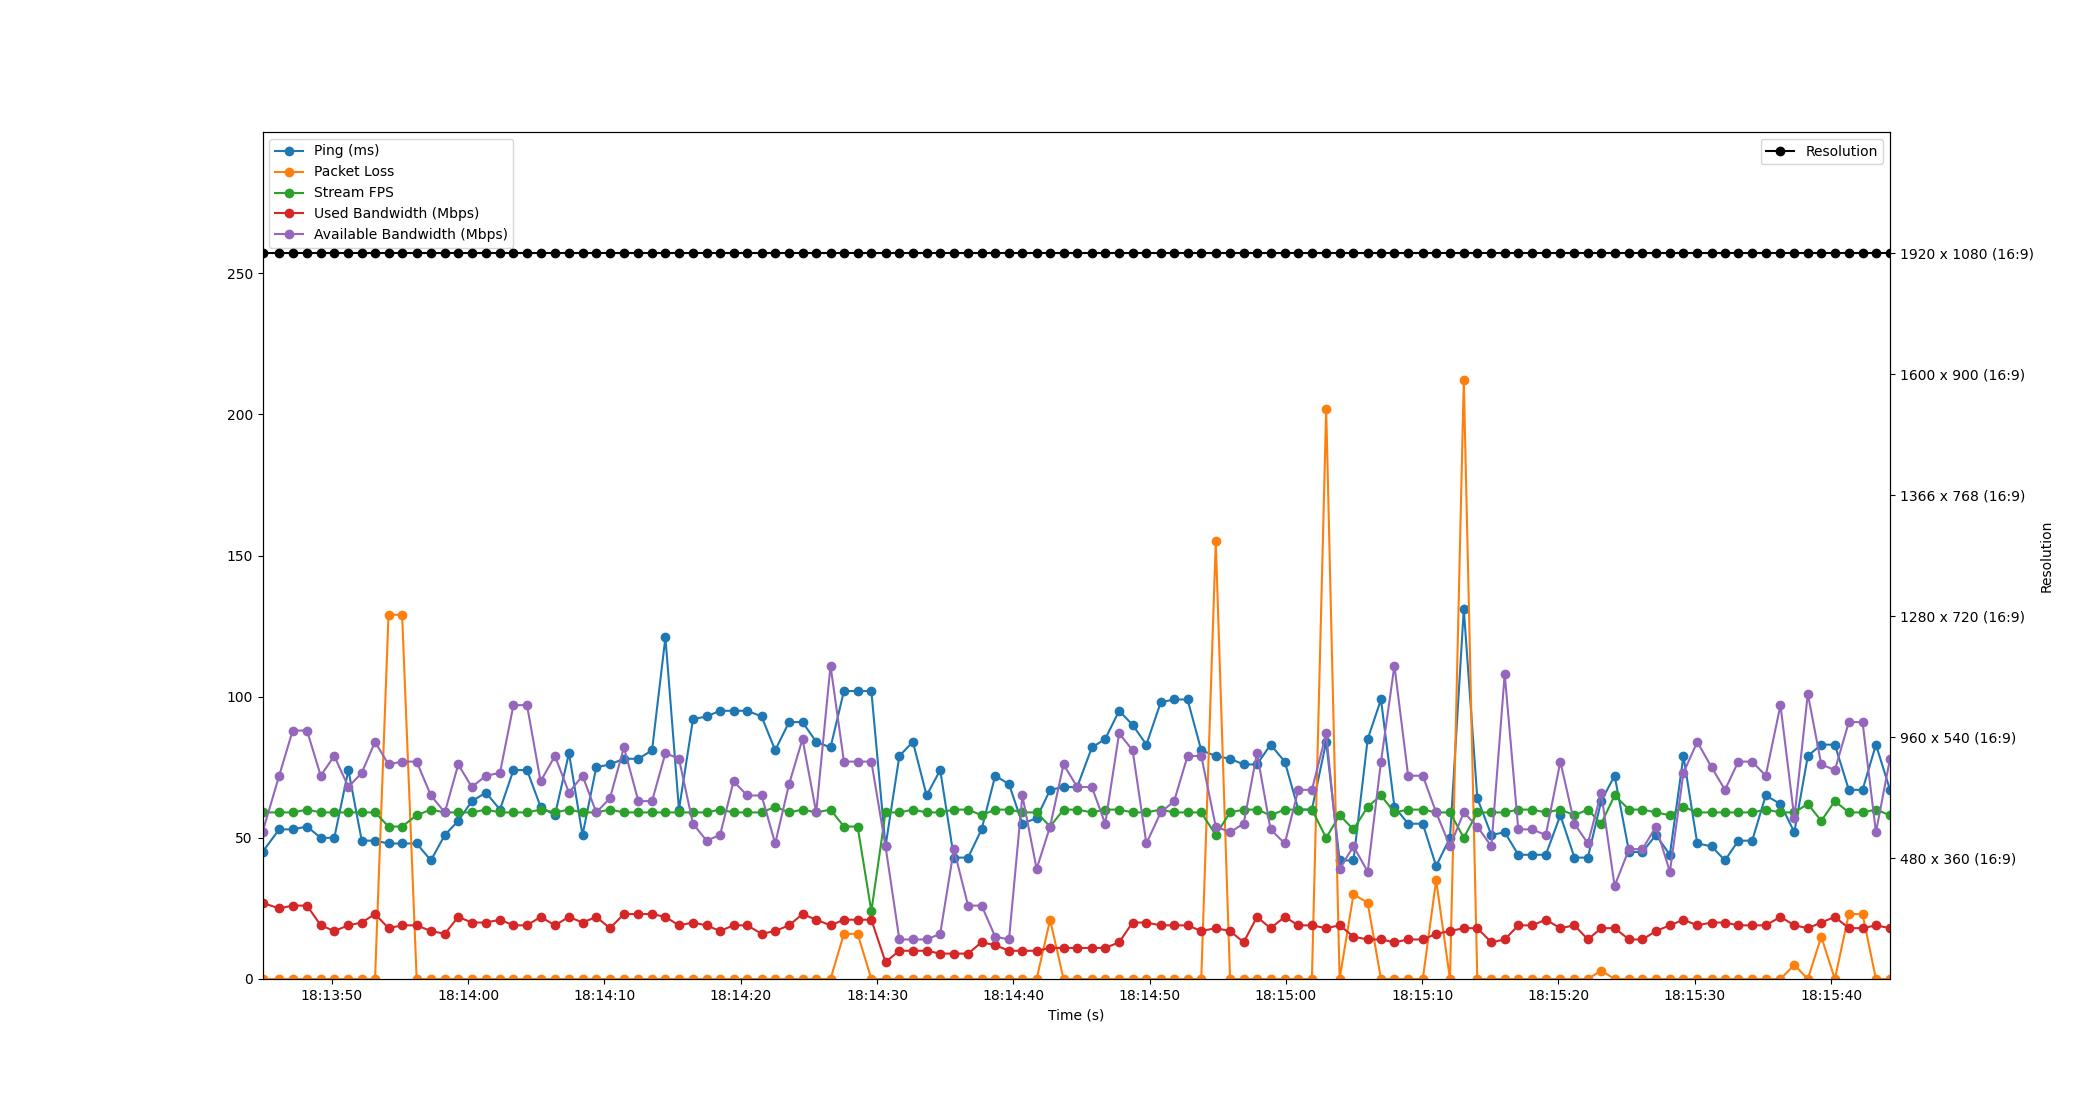

Source data for this figure (header and first rows):
Time, Timestamp, Ping, Packet Loss, Stream FPS, Used Bandwidth, Resolution, Available Bandwidth
2.384185791015625e-06, 2023-07-12 18:13:44.911938, 45, 0, 59, 27, 1920 x 1080 (16:9), 52
1.222, 2023-07-12 18:13:46.134396, 53, 0, 59, 25, 1920 x 1080 (16:9), 72
2.216, 2023-07-12 18:13:47.127732, 53, 0, 59, 26, 1920 x 1080 (16:9), 88
3.265, 2023-07-12 18:13:48.176843, 54, 0, 60, 26, 1920 x 1080 (16:9), 88
4.273, 2023-07-12 18:13:49.184800, 50, 0, 59, 19, 1920 x 1080 (16:9), 72
5.267, 2023-07-12 18:13:50.178457, 50, 0, 59, 17, 1920 x 1080 (16:9), 79
6.303, 2023-07-12 18:13:51.214646, 74, 0, 59, 19, 1920 x 1080 (16:9), 68
7.281, 2023-07-12 18:13:52.192864, 49, 0, 59, 20, 1920 x 1080 (16:9), 73
8.256, 2023-07-12 18:13:53.168147, 49, 0, 59, 23, 1920 x 1080 (16:9), 84
9.247, 2023-07-12 18:13:54.158806, 48, 129, 54, 18, 1920 x 1080 (16:9), 76
10.24, 2023-07-12 18:13:55.156175, 48, 129, 54, 19, 1920 x 1080 (16:9), 77
11.31, 2023-07-12 18:13:56.223510, 48, 0, 58, 19, 1920 x 1080 (16:9), 77
12.35, 2023-07-12 18:13:57.266767, 42, 0, 60, 17, 1920 x 1080 (16:9), 65
13.38, 2023-07-12 18:13:58.287906, 51, 0, 59, 16, 1920 x 1080 (16:9), 59
14.36, 2023-07-12 18:13:59.273960, 56, 0, 59, 22, 1920 x 1080 (16:9), 76
15.36, 2023-07-12 18:14:00.270795, 63, 0, 59, 20, 1920 x 1080 (16:9), 68
16.39, 2023-07-12 18:14:01.304806, 66, 0, 60, 20, 1920 x 1080 (16:9), 72
17.42, 2023-07-12 18:14:02.335281, 60, 0, 59, 21, 1920 x 1080 (16:9), 73
18.41, 2023-07-12 18:14:03.326439, 74, 0, 59, 19, 1920 x 1080 (16:9), 97
19.41, 2023-07-12 18:14:04.318058, 74, 0, 59, 19, 1920 x 1080 (16:9), 97
20.4, 2023-07-12 18:14:05.316713, 61, 0, 60, 22, 1920 x 1080 (16:9), 70
21.46, 2023-07-12 18:14:06.368493, 58, 0, 59, 19, 1920 x 1080 (16:9), 79
22.49, 2023-07-12 18:14:07.398139, 80, 0, 60, 22, 1920 x 1080 (16:9), 66
23.48, 2023-07-12 18:14:08.392663, 51, 0, 59, 20, 1920 x 1080 (16:9), 72
24.49, 2023-07-12 18:14:09.400812, 75, 0, 59, 22, 1920 x 1080 (16:9), 59
25.49, 2023-07-12 18:14:10.402495, 76, 0, 60, 18, 1920 x 1080 (16:9), 64
26.52, 2023-07-12 18:14:11.430151, 78, 0, 59, 23, 1920 x 1080 (16:9), 82
27.58, 2023-07-12 18:14:12.491033, 78, 0, 59, 23, 1920 x 1080 (16:9), 63
28.58, 2023-07-12 18:14:13.492847, 81, 0, 59, 23, 1920 x 1080 (16:9), 63
29.56, 2023-07-12 18:14:14.474018, 121, 0, 59, 22, 1920 x 1080 (16:9), 80
30.56, 2023-07-12 18:14:15.468794, 60, 0, 59, 19, 1920 x 1080 (16:9), 78
31.58, 2023-07-12 18:14:16.496856, 92, 0, 59, 20, 1920 x 1080 (16:9), 55
32.58, 2023-07-12 18:14:17.494860, 93, 0, 59, 19, 1920 x 1080 (16:9), 49
33.57, 2023-07-12 18:14:18.482845, 95, 0, 60, 17, 1920 x 1080 (16:9), 51
34.56, 2023-07-12 18:14:19.472922, 95, 0, 59, 19, 1920 x 1080 (16:9), 70
35.57, 2023-07-12 18:14:20.482995, 95, 0, 59, 19, 1920 x 1080 (16:9), 65
36.62, 2023-07-12 18:14:21.529343, 93, 0, 59, 16, 1920 x 1080 (16:9), 65
37.62, 2023-07-12 18:14:22.529850, 81, 0, 61, 17, 1920 x 1080 (16:9), 48
38.63, 2023-07-12 18:14:23.544886, 91, 0, 59, 19, 1920 x 1080 (16:9), 69
39.62, 2023-07-12 18:14:24.533368, 91, 0, 60, 23, 1920 x 1080 (16:9), 85
40.63, 2023-07-12 18:14:25.539754, 84, 0, 59, 21, 1920 x 1080 (16:9), 59
41.68, 2023-07-12 18:14:26.587436, 82, 0, 60, 19, 1920 x 1080 (16:9), 111
42.66, 2023-07-12 18:14:27.573939, 102, 16, 54, 21, 1920 x 1080 (16:9), 77
43.67, 2023-07-12 18:14:28.577331, 102, 16, 54, 21, 1920 x 1080 (16:9), 77
44.67, 2023-07-12 18:14:29.584793, 102, 0, 24, 21, 1920 x 1080 (16:9), 77
45.71, 2023-07-12 18:14:30.624025, 47, 0, 59, 6, 1920 x 1080 (16:9), 47
46.73, 2023-07-12 18:14:31.640376, 79, 0, 59, 10, 1920 x 1080 (16:9), 14
47.72, 2023-07-12 18:14:32.631634, 84, 0, 60, 10, 1920 x 1080 (16:9), 14
48.73, 2023-07-12 18:14:33.639188, 65, 0, 59, 10, 1920 x 1080 (16:9), 14
49.72, 2023-07-12 18:14:34.636649, 74, 0, 59, 9, 1920 x 1080 (16:9), 16
50.73, 2023-07-12 18:14:35.640633, 43, 0, 60, 9, 1920 x 1080 (16:9), 46
51.77, 2023-07-12 18:14:36.680507, 43, 0, 60, 9, 1920 x 1080 (16:9), 26
52.76, 2023-07-12 18:14:37.673128, 53, 0, 58, 13, 1920 x 1080 (16:9), 26
53.76, 2023-07-12 18:14:38.670918, 72, 0, 60, 12, 1920 x 1080 (16:9), 15
54.77, 2023-07-12 18:14:39.684856, 69, 0, 60, 10, 1920 x 1080 (16:9), 14
55.75, 2023-07-12 18:14:40.665747, 55, 0, 59, 10, 1920 x 1080 (16:9), 65
56.8, 2023-07-12 18:14:41.710483, 57, 0, 59, 10, 1920 x 1080 (16:9), 39
57.79, 2023-07-12 18:14:42.700499, 67, 21, 54, 11, 1920 x 1080 (16:9), 54
58.77, 2023-07-12 18:14:43.684847, 68, 0, 60, 11, 1920 x 1080 (16:9), 76
59.78, 2023-07-12 18:14:44.688031, 68, 0, 60, 11, 1920 x 1080 (16:9), 68
... 59 more rows
